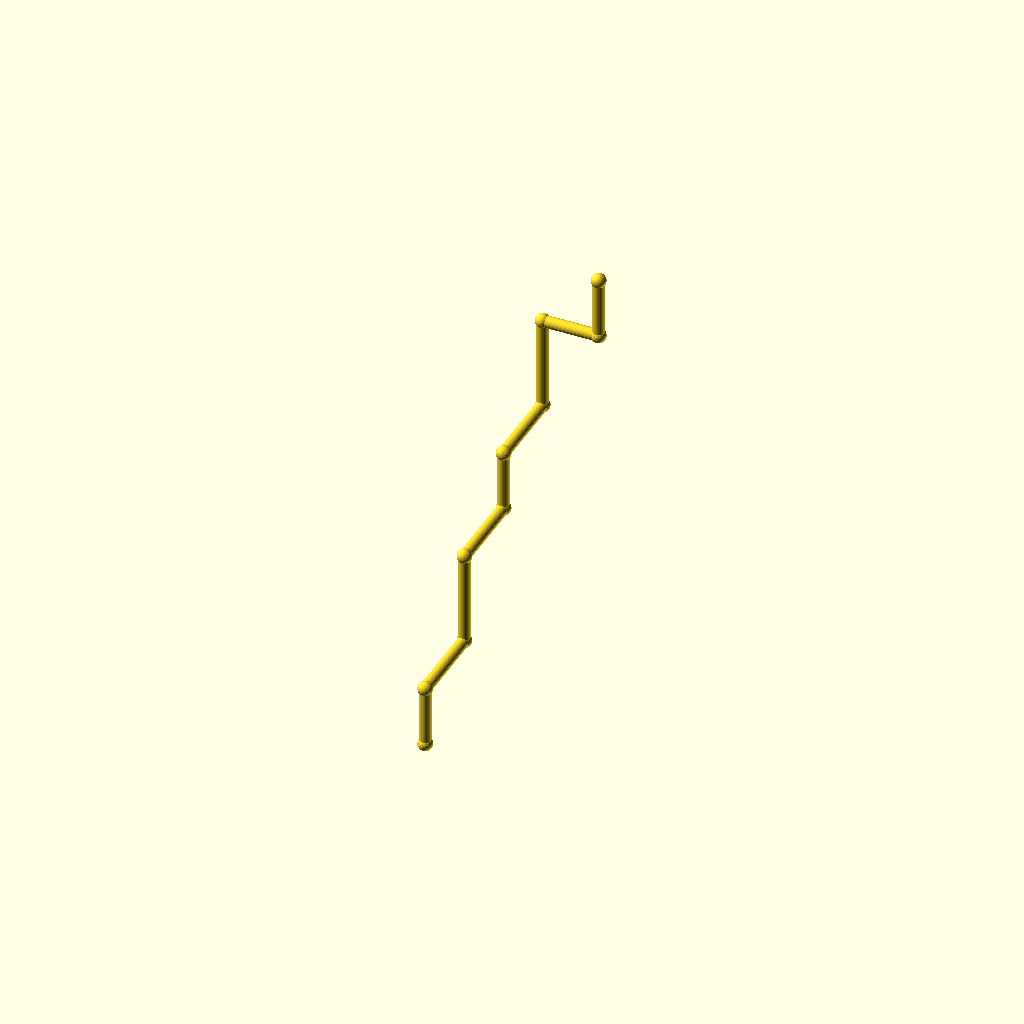
Cell 1 — every parameter at its default value.
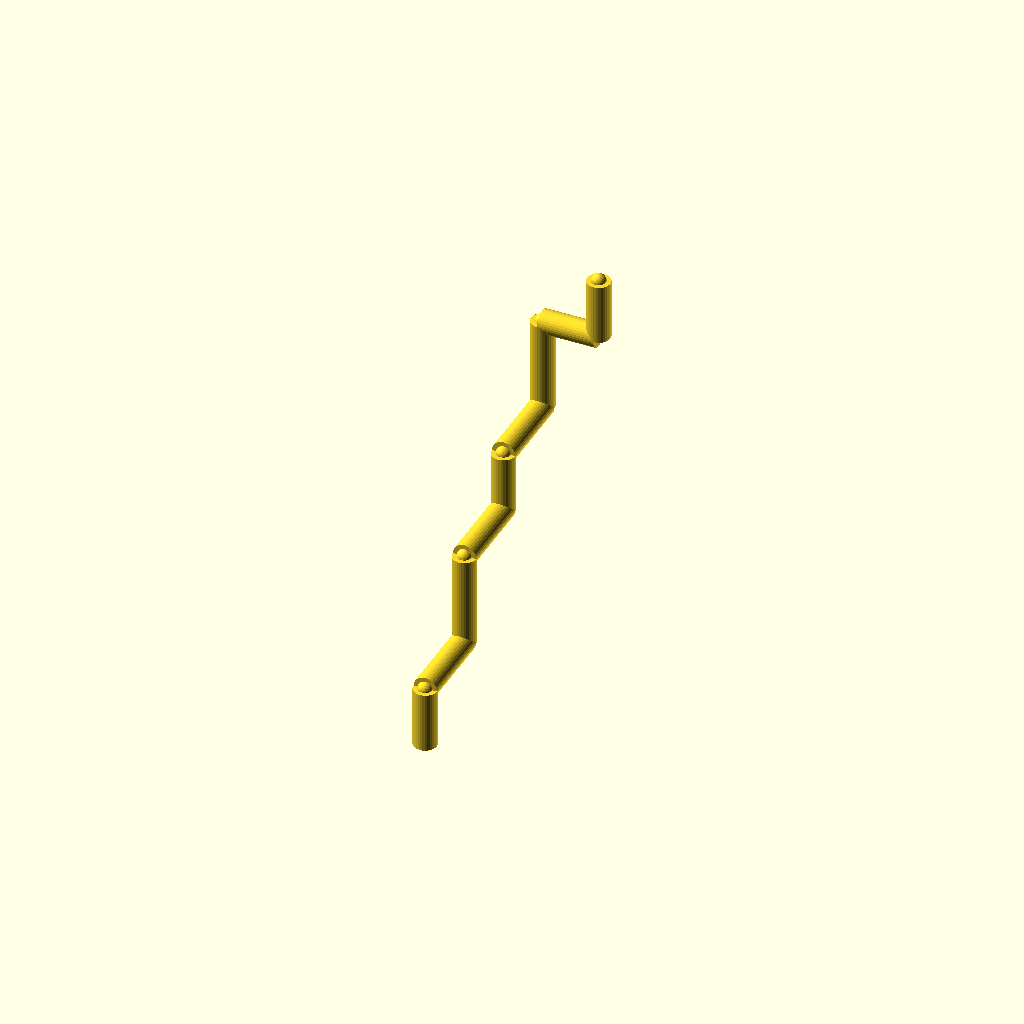
Cell 2 — pipe_r set to 5, the other parameters unchanged.
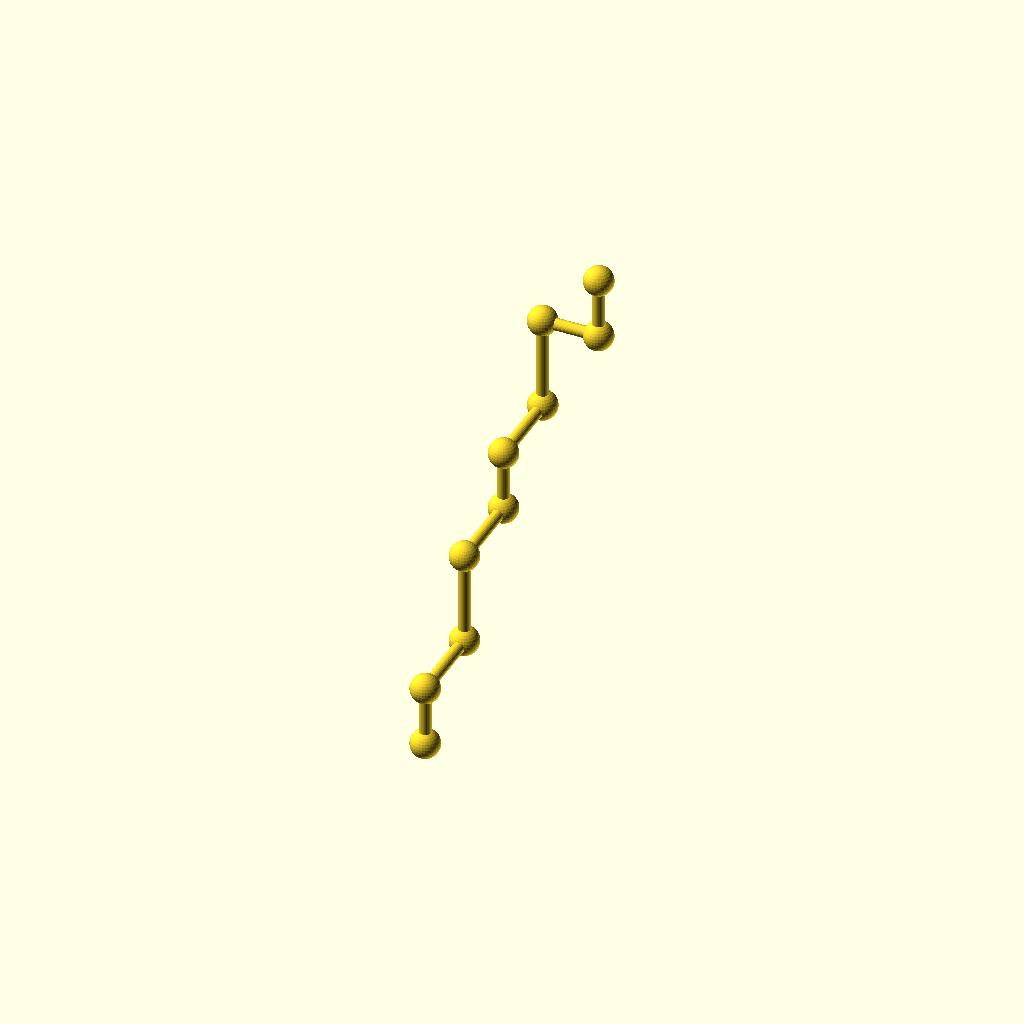
Cell 3: collar_r = 6.2 (everything else at default).
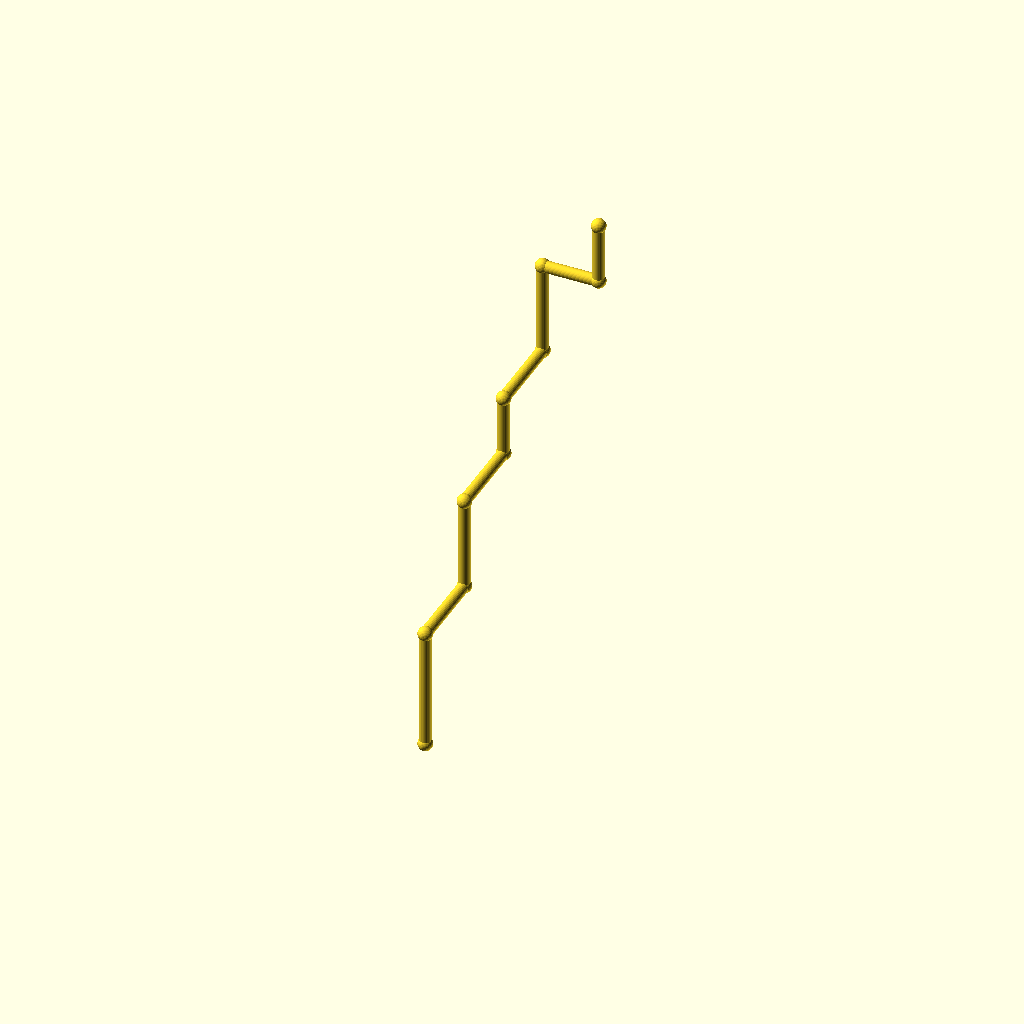
Cell 4 — leg_1 set to 52, the other parameters unchanged.
All cells are drawn from one camera (rotation 55°, 0°, 25°, orthographic, colour scheme Cornfield), so only the parameter changes between them.
OpenSCAD source file optional_data/data/wire2/piperoutes/scene_0014.scad:
$fn = 32;

// ----------------------------------------------------------------------
// Pipe route
// ----------------------------------------------------------------------

// --- parameters (mm) ---
pipe_r = 2.5;             // pipe radius
collar_r = 3.1;           // joint collar radius
turn_90 = 90;             // right-angle elbow, degrees
turn_45 = 45;             // diagonal elbow angle, degrees
leg_1 = 26;               // length of pipe segment 1
leg_2 = 36;               // length of pipe segment 2
leg_3 = 40;               // length of pipe segment 3
leg_4 = 36;               // length of pipe segment 4
leg_5 = 26;               // length of pipe segment 5
leg_6 = 36;               // length of pipe segment 6
leg_7 = 40;               // length of pipe segment 7
leg_8 = 24;               // length of pipe segment 8
leg_9 = 26;               // length of pipe segment 9
segments = 9;             // number of straight pipe segments

bbox_x = (leg_8) - (0) + 2 * collar_r;  // overall X, joints included
bbox_y = (leg_2 + leg_4 + leg_6) - (0) + 2 * collar_r;  // overall Y, joints included
bbox_z = (leg_1 + leg_3 + leg_5 + leg_7 + leg_9) - (0) + 2 * collar_r;  // overall Z, joints included
pipe_d = 2 * pipe_r;  // pipe outer diameter
collar_d = 2 * collar_r;  // collar diameter
p0 = [0, 0, 0];
p1 = p0 + [0, 0, 1] * leg_1;
p2 = p1 + [0, 1, 0] * leg_2;
p3 = p2 + [0, 0, 1] * leg_3;
p4 = p3 + [0, 1, 0] * leg_4;
p5 = p4 + [0, 0, 1] * leg_5;
p6 = p5 + [0, 1, 0] * leg_6;
p7 = p6 + [0, 0, 1] * leg_7;
p8 = p7 + [1, 0, 0] * leg_8;
p9 = p8 + [0, 0, 1] * leg_9;
nodes = [p0, p1, p2, p3, p4, p5, p6, p7, p8, p9];

module member(a, b, r) {
  /* round stock from joint a to joint b, ends buried in the joint balls */
  d = b - a;
  length = norm(d);
  translate(a) rotate([0, acos(d[2] / length), atan2(d[1], d[0])])
    cylinder(h = length, r = r);
}

module joint(p, r) {
  /* ball at the joint centre, fatter than every member meeting there */
  translate(p) sphere(r = r);
}

/* members - each call is one graph edge */
member(nodes[0], nodes[1], pipe_r);
member(nodes[1], nodes[2], pipe_r);
member(nodes[2], nodes[3], pipe_r);
member(nodes[3], nodes[4], pipe_r);
member(nodes[4], nodes[5], pipe_r);
member(nodes[5], nodes[6], pipe_r);
member(nodes[6], nodes[7], pipe_r);
member(nodes[7], nodes[8], pipe_r);
member(nodes[8], nodes[9], pipe_r);

/* joint balls */
for (p = nodes) joint(p, collar_r);
Customizer parameters (derived from the source; name, type, default, range or options):
pipe_r: number, default 2.5
collar_r: number, default 3.1
turn_90: number, default 90
turn_45: number, default 45
leg_1: number, default 26
leg_2: number, default 36
leg_3: number, default 40
leg_4: number, default 36
leg_5: number, default 26
leg_6: number, default 36
leg_7: number, default 40
leg_8: number, default 24
leg_9: number, default 26
segments: number, default 9
p0: vector, default [0, 0, 0]
